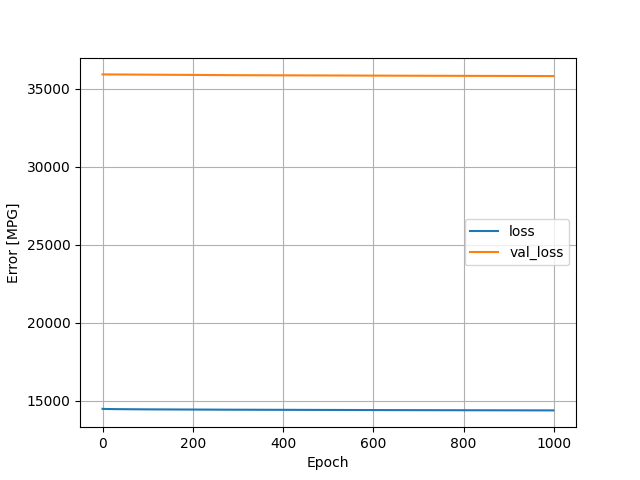

Data behind this chart, as committed beside it:
, loss, val_loss, epoch
0, 14476, 35910, 0
1, 14473, 35910, 1
2, 14471, 35910, 2
3, 14470, 35910, 3
4, 14469, 35910, 4
5, 14468, 35910, 5
6, 14468, 35910, 6
7, 14467, 35910, 7
8, 14466, 35910, 8
9, 14466, 35910, 9
10, 14465, 35909, 10
11, 14465, 35909, 11
12, 14464, 35909, 12
13, 14464, 35909, 13
14, 14463, 35909, 14
15, 14463, 35908, 15
16, 14462, 35908, 16
17, 14462, 35908, 17
18, 14462, 35908, 18
19, 14461, 35908, 19
20, 14461, 35907, 20
21, 14460, 35907, 21
22, 14460, 35907, 22
23, 14460, 35907, 23
24, 14459, 35907, 24
25, 14459, 35906, 25
26, 14459, 35906, 26
27, 14458, 35906, 27
28, 14458, 35906, 28
29, 14458, 35905, 29
30, 14457, 35905, 30
31, 14457, 35905, 31
32, 14457, 35905, 32
33, 14456, 35904, 33
34, 14456, 35904, 34
35, 14456, 35904, 35
36, 14456, 35904, 36
37, 14455, 35903, 37
38, 14455, 35903, 38
39, 14455, 35903, 39
40, 14455, 35903, 40
41, 14454, 35902, 41
42, 14454, 35902, 42
43, 14454, 35902, 43
44, 14454, 35902, 44
45, 14453, 35901, 45
46, 14453, 35901, 46
47, 14453, 35901, 47
48, 14453, 35901, 48
49, 14452, 35900, 49
50, 14452, 35900, 50
51, 14452, 35900, 51
52, 14452, 35900, 52
53, 14451, 35900, 53
54, 14451, 35899, 54
55, 14451, 35899, 55
56, 14451, 35899, 56
57, 14451, 35899, 57
58, 14450, 35898, 58
59, 14450, 35898, 59
... 940 more rows
